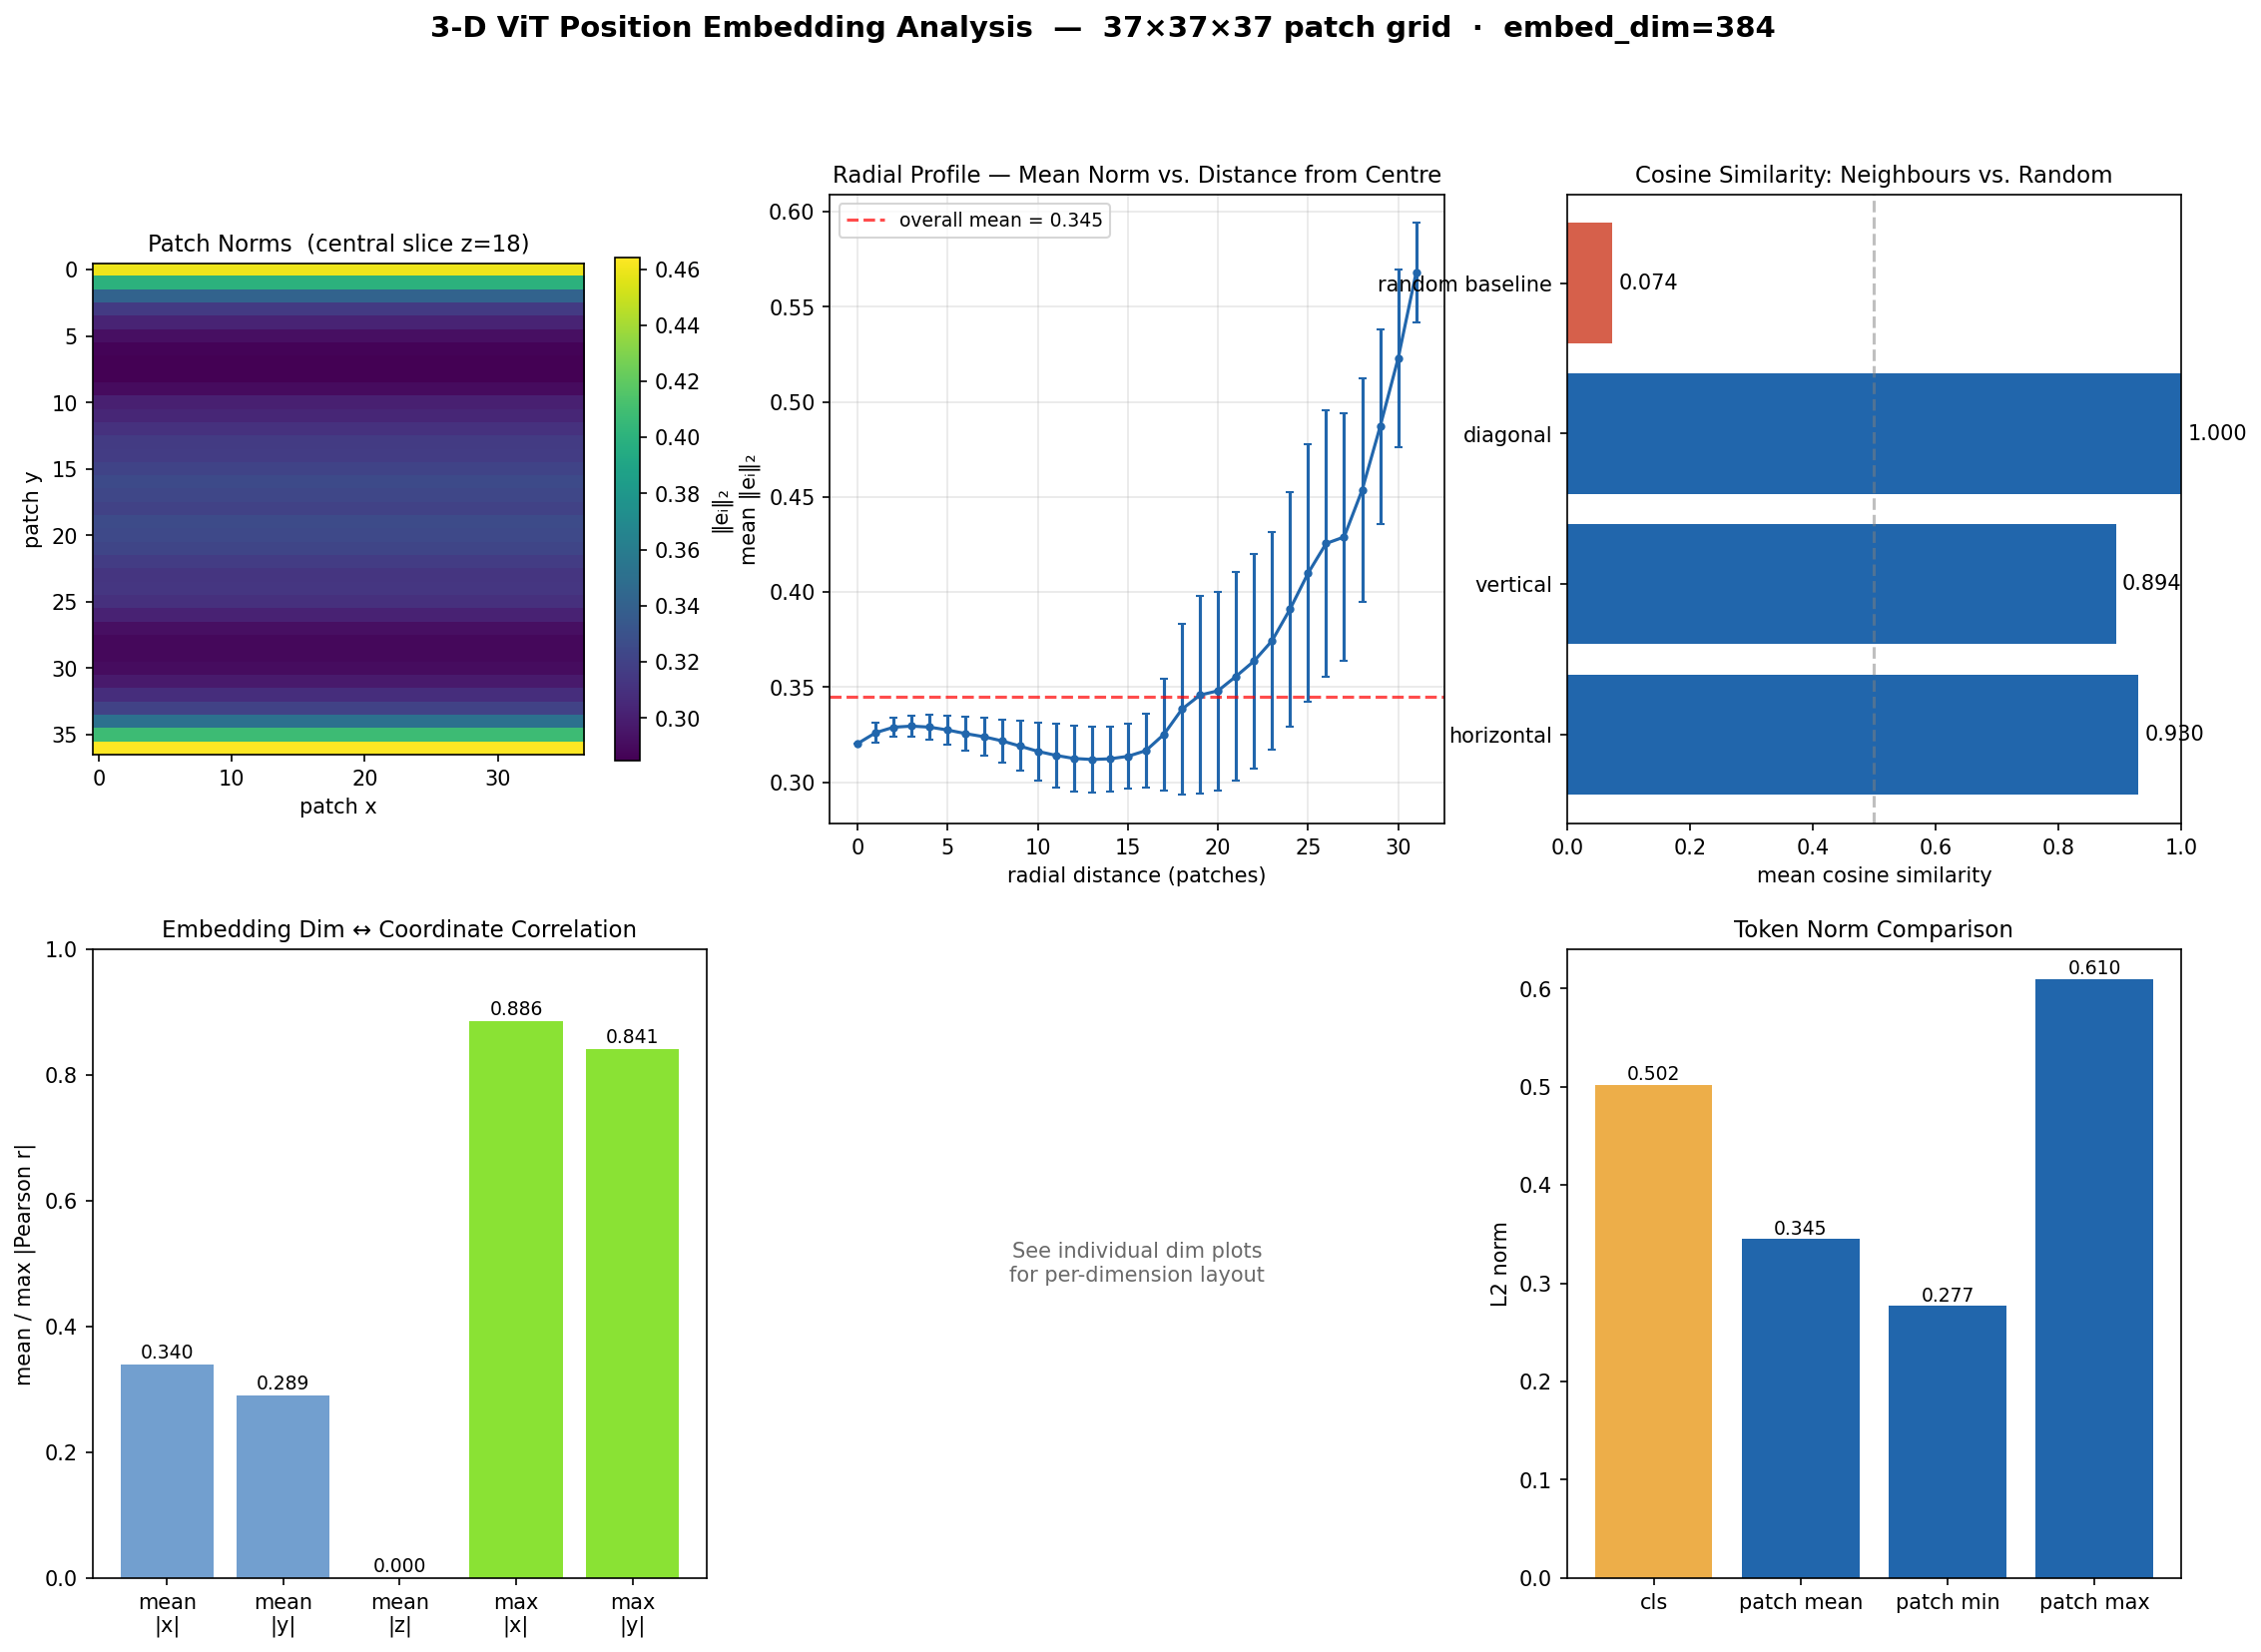

This figure's Python source:
"""Visualise the learned position embedding of a 3-D ViT checkpoint.

The position embedding (`pos_embed`) in a 3-D Vision Transformer is a
learned lookup table that assigns a dense vector to every volumetric
patch (plus the cls token).  This module loads a checkpoint, extracts
the embedding, and produces a set of plots that answer the question:
*what kind of 3-D spatial signal does pos_embed carry?*
"""

from __future__ import annotations

import argparse
from pathlib import Path

import matplotlib

matplotlib.use("Agg")
import matplotlib.pyplot as plt
import numpy as np
import torch
from torch.nn.functional import cosine_similarity

from visualisation.utils import colorbar

DEFAULT_OUTPUT_DIR = Path(__file__).resolve().parents[1] / "understand" / "pos_embed_3d"


# ---------------------------------------------------------------------------
# Main visualisation
# ---------------------------------------------------------------------------


def analyse_3d_pos_embed(
    checkpoint_path: Path | str,
    output_dir: Path | str = DEFAULT_OUTPUT_DIR,
) -> None:
    """Run the spatial analyses on the 3-D pos_embed and save plots."""
    output_dir = Path(output_dir)
    output_dir.mkdir(parents=True, exist_ok=True)

    ckpt = torch.load(checkpoint_path, map_location="cpu")
    raw_sd = (
        ckpt["state_dict"] if isinstance(ckpt, dict) and "state_dict" in ckpt else ckpt
    )
    pos = raw_sd["model.pos_embed"]
    cls_tok = pos[:, :1, :]
    patches = pos[:, 1:, :]
    H = int(round(patches.shape[1] ** (1 / 3)))
    assert H * H * H == patches.shape[1], f"Expected cubic grid, got {patches.shape[1]}"

    grid = patches.view(H, H, H, -1).cpu().numpy()
    norms = np.linalg.norm(grid, axis=-1)

    # Neighbor similarities
    t = torch.from_numpy(grid)
    h_sim = cosine_similarity(t[1:], t[:-1]).mean().item()
    v_sim = cosine_similarity(t[:, 1:], t[:, :-1]).mean().item()
    d_sim = cosine_similarity(t[:, :, 1:], t[:, :, :-1]).mean().item()
    n = 5000
    rng = np.random.default_rng(42)
    idx1 = rng.integers(0, H, n)
    idx2 = rng.integers(0, H, n)
    idx3 = rng.integers(0, H, n)
    idx4 = rng.integers(0, H, n)
    idx5 = rng.integers(0, H, n)
    idx6 = rng.integers(0, H, n)
    r_sim = (
        cosine_similarity(
            t[idx1, idx2, idx3].reshape(n, -1),
            t[idx4, idx5, idx6].reshape(n, -1),
        )
        .mean()
        .item()
    )

    # Position correlations
    flat = grid.reshape(-1, grid.shape[-1])
    x = np.repeat(np.arange(H), H * H)
    y = np.tile(np.repeat(np.arange(H), H), H)
    z = np.tile(np.arange(H), H * H)
    flat_c = flat - flat.mean(axis=0)
    corr_stats = {}
    for name, coord in [("x", x), ("y", y), ("z", z)]:
        c = coord - coord.mean()
        corr = np.abs(flat_c.T @ c) / (
            np.linalg.norm(flat_c, axis=0) * np.linalg.norm(c)
        )
        corr_stats[f"{name}_mean"] = float(corr.mean())
        corr_stats[f"{name}_max"] = float(corr.max())

    # Radial profile from centre
    cy, cx, cz = H // 2, H // 2, H // 2
    yy, xx, zz = np.ogrid[:H, :H, :H]
    radii = np.sqrt((xx - cx) ** 2 + (yy - cy) ** 2 + (zz - cz) ** 2)
    unique_r = np.sort(np.unique(np.round(radii, 0)))
    rad_mean, rad_std = [], []
    for r in unique_r:
        mask = np.abs(radii - r) < 0.5
        if mask.sum() == 0:
            continue
        rad_mean.append(norms[mask].mean())
        rad_std.append(norms[mask].std())

    # --- Build figure --------------------------------------------------------
    fig, axes = plt.subplots(2, 3, figsize=(16, 10), dpi=150, constrained_layout=True)
    fig.suptitle(
        "3-D ViT Position Embedding Analysis  —  "
        f"{H}×{H}×{H} patch grid  ·  embed_dim={grid.shape[-1]}",
        fontsize=14,
        fontweight="bold",
        y=0.98,
    )

    # 1) Norm heatmap — central depth slice
    ax = axes[0, 0]
    mid = H // 2
    im = ax.imshow(norms[..., mid], cmap="viridis", aspect="equal")
    ax.set_title(f"Patch Norms  (central slice z={mid})", fontsize=11)
    ax.set_xlabel("patch x")
    ax.set_ylabel("patch y")
    colorbar(fig, im, ax=ax, label="‖eᵢ‖₂")

    # 2) Radial profile
    ax = axes[0, 1]
    ax.errorbar(
        unique_r,
        rad_mean,
        yerr=rad_std,
        fmt="o-",
        markersize=3,
        capsize=2,
        color="#2166ac",
    )
    ax.set_title("Radial Profile — Mean Norm vs. Distance from Centre", fontsize=11)
    ax.set_xlabel("radial distance (patches)")
    ax.set_ylabel("mean ‖eᵢ‖₂")
    ax.grid(True, alpha=0.3)
    ax.axhline(
        norms.mean(),
        color="red",
        linestyle="--",
        alpha=0.7,
        label=f"overall mean = {norms.mean():.3f}",
    )
    ax.legend(fontsize=9)

    # 3) Neighbor vs. random cosine similarity
    ax = axes[0, 2]
    labels = ["horizontal", "vertical", "diagonal", "random baseline"]
    values = [h_sim, v_sim, d_sim, r_sim]
    colors = ["#2166ac"] * 3 + ["#d6604b"]
    bars = ax.barh(labels, values, color=colors)
    ax.set_title("Cosine Similarity: Neighbours vs. Random", fontsize=11)
    ax.set_xlabel("mean cosine similarity")
    ax.set_xlim(0, 1.0)
    for bar, v in zip(bars, values):
        ax.text(
            v + 0.01,
            bar.get_y() + bar.get_height() / 2,
            f"{v:.3f}",
            va="center",
            fontsize=10,
        )
    ax.axvline(0.5, color="gray", linestyle="--", alpha=0.5)

    # 4) Position correlation bars
    ax = axes[1, 0]
    corr_labels = ["mean\n|x|", "mean\n|y|", "mean\n|z|", "max\n|x|", "max\n|y|"]
    corr_vals = [
        corr_stats["x_mean"],
        corr_stats["y_mean"],
        corr_stats["z_mean"],
        corr_stats["x_max"],
        corr_stats["y_max"],
    ]
    bars = ax.bar(corr_labels, corr_vals, color=["#729fcf"] * 3 + ["#8ae234"] * 2)
    ax.set_title("Embedding Dim ↔ Coordinate Correlation", fontsize=11)
    ax.set_ylabel("mean / max |Pearson r|")
    ax.set_ylim(0, 1.0)
    for bar, v in zip(bars, corr_vals):
        ax.text(
            bar.get_x() + bar.get_width() / 2,
            bar.get_height() + 0.01,
            f"{v:.3f}",
            ha="center",
            fontsize=9,
        )

    # 5) Placeholder — per-dimension plots saved separately
    ax = axes[1, 1]
    ax.axis("off")
    ax.text(
        0.5,
        0.5,
        "See individual dim plots\nfor per-dimension layout",
        ha="center",
        va="center",
        fontsize=10,
        color="dimgray",
    )

    # 6) Token norm comparison
    ax = axes[1, 2]
    cls_norm = cls_tok.norm(dim=-1).item()
    patch_norms_flat = norms.flatten()
    categories = ["cls", "patch mean", "patch min", "patch max"]
    vals = [
        cls_norm,
        patch_norms_flat.mean(),
        patch_norms_flat.min(),
        patch_norms_flat.max(),
    ]
    bars = ax.bar(categories, vals, color=["#edae49", "#2166ac", "#2166ac", "#2166ac"])
    ax.set_title("Token Norm Comparison", fontsize=11)
    ax.set_ylabel("L2 norm")
    for bar, v in zip(bars, vals):
        ax.text(
            bar.get_x() + bar.get_width() / 2,
            bar.get_height() + 0.005,
            f"{v:.3f}",
            ha="center",
            fontsize=9,
        )

    out_path = output_dir / "pos_embed_3d_analysis.png"
    fig.savefig(out_path, bbox_inches="tight")
    plt.close(fig)
    print(f"Saved → {out_path}")

    # --- Individual dimension plots (single colour bar) ----------------------
    n_dims = min(8, grid.shape[-1])
    cols = 4
    rows = int(np.ceil(n_dims / cols))
    fig, axes_d = plt.subplots(
        rows, cols, figsize=(cols * 5 + 1, rows * 4), dpi=150, constrained_layout=True
    )
    axes_d = np.asarray(axes_d).reshape(-1)
    fig.suptitle(
        "First 8 Embedding Dimensions — 3-D Grid Slices", fontsize=13, fontweight="bold"
    )
    mid = H // 2
    # Global vmin/vmax across all displayed dimensions
    all_vals = grid[:, mid, :, :n_dims].reshape(-1, n_dims)
    global_min = all_vals.min()
    global_max = all_vals.max()

    for i in range(n_dims):
        ax = axes_d[i]
        slice_yz = grid[:, mid, :, i]  # x=mid
        slice_xz = grid[mid, :, :, i]  # y=mid
        slice_xy = grid[:, :, mid, i]  # z=mid
        combined = np.hstack([slice_yz, slice_xz, slice_xy])
        im = ax.imshow(
            combined, cmap="coolwarm", aspect="equal", vmin=global_min, vmax=global_max
        )
        ax.set_title(
            f"dim [{i}]  (μ={grid[:, :, :, i].mean():.4f}, σ={grid[:, :, :, i].std():.4f})",
            fontsize=10,
        )
        ax.set_xticks([])
        ax.set_yticks([])
        ax.text(
            0.5,
            -0.08,
            "yz | xz | xy",
            transform=ax.transAxes,
            ha="center",
            fontsize=8,
            color="dimgray",
        )
    fig.colorbar(im, ax=axes_d.tolist(), shrink=0.8, label="value")
    for j in range(n_dims, len(axes_d)):
        axes_d[j].set_visible(False)
    out_path2 = output_dir / "pos_embed_3d_first_dims.png"
    fig.savefig(out_path2, bbox_inches="tight")
    plt.close(fig)
    print(f"Saved → {out_path2}")


# ---------------------------------------------------------------------------
# CLI entry point
# ---------------------------------------------------------------------------


def main() -> None:
    parser = argparse.ArgumentParser(
        description="Visualise the learned position embedding of a 3-D ViT checkpoint."
    )
    parser.add_argument(
        "--checkpoint",
        type=str,
        required=True,
        help="Path to the 3-D ViT checkpoint file.",
    )
    parser.add_argument(
        "--output-dir",
        type=str,
        default=str(DEFAULT_OUTPUT_DIR),
        help=f"Directory to save output figures (default: {DEFAULT_OUTPUT_DIR}).",
    )
    args = parser.parse_args()

    analyse_3d_pos_embed(checkpoint_path=args.checkpoint, output_dir=args.output_dir)


if __name__ == "__main__":
    main()
